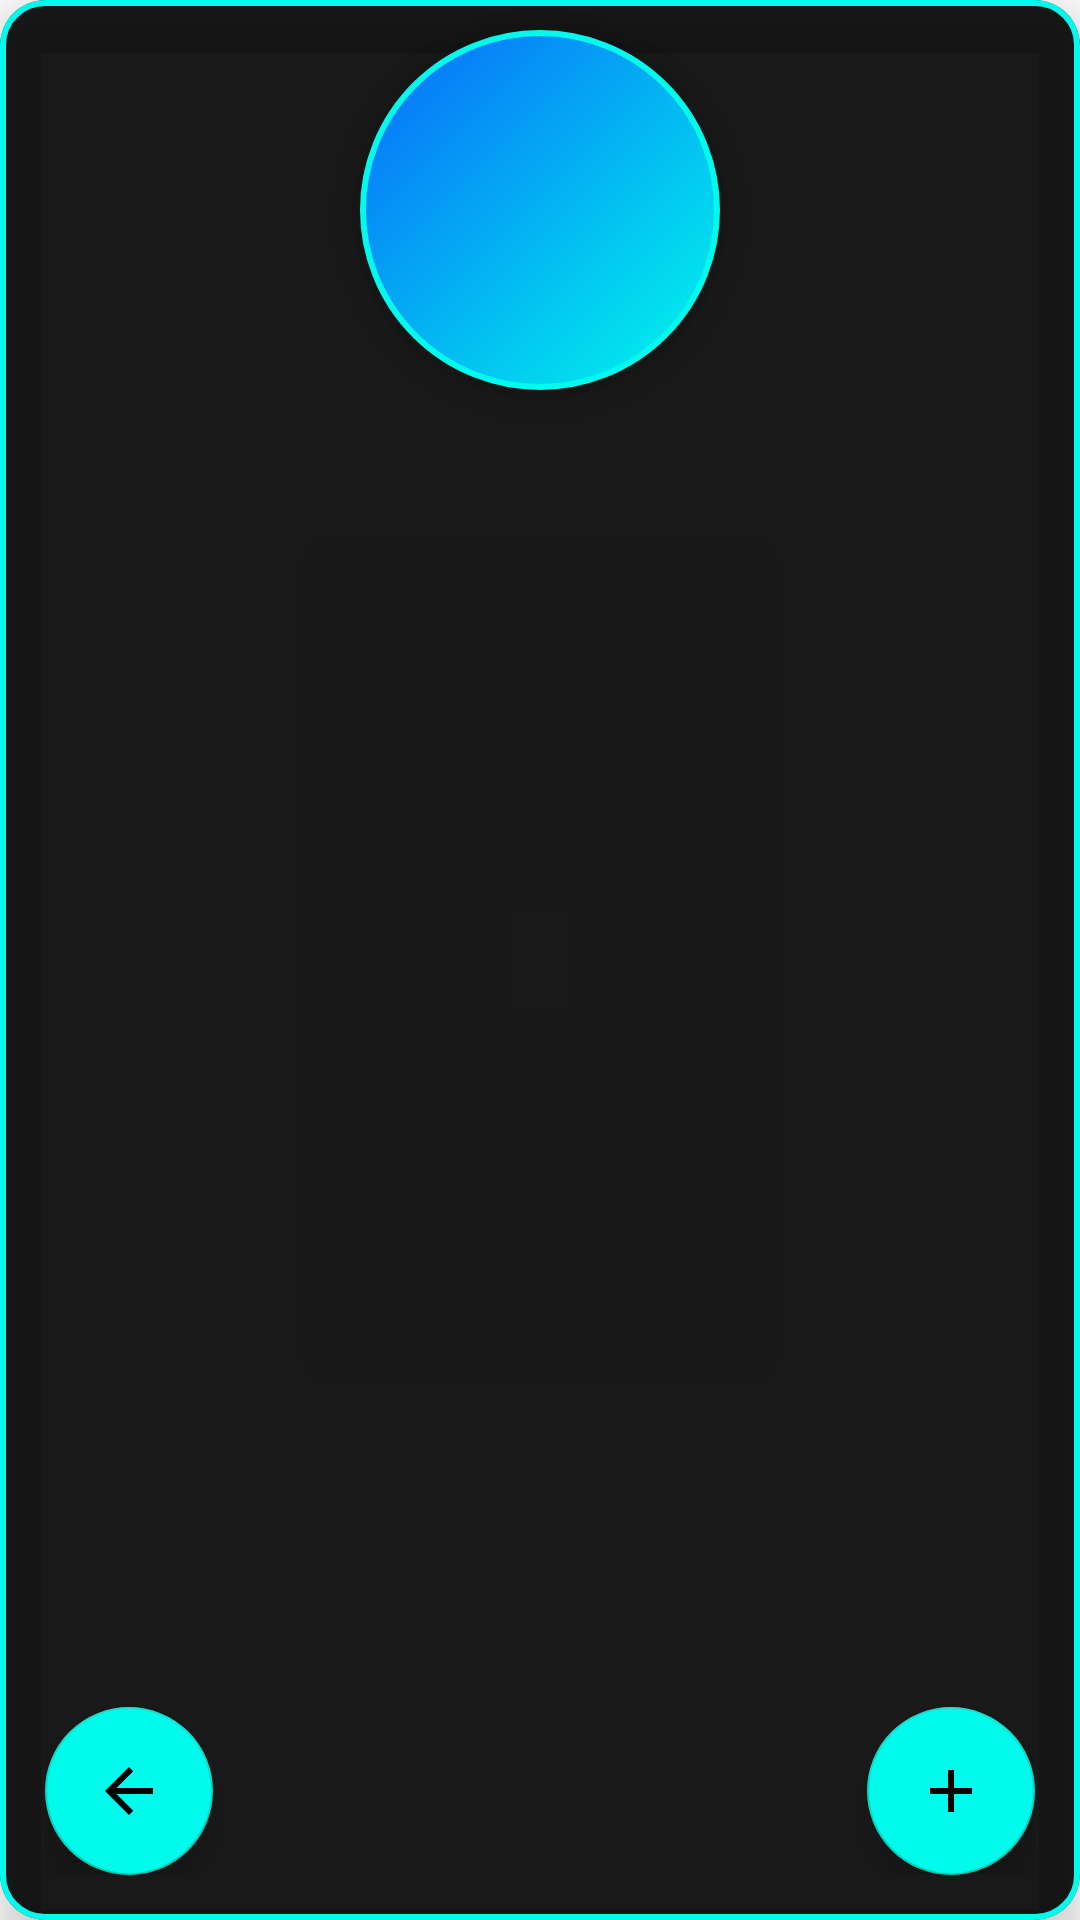

Android layout source for this screen:
<!-- AndroidManifest.xml: application theme Theme.SkHealth -->
<!-- res/layout/image_capture_result_card.xml -->
<?xml version="1.0" encoding="utf-8"?>
<com.google.android.material.card.MaterialCardView xmlns:android="http://schemas.android.com/apk/res/android"
    xmlns:app="http://schemas.android.com/apk/res-auto"
    xmlns:tools="http://schemas.android.com/tools"
    android:layout_width="match_parent"
    android:layout_height="match_parent"
    android:layout_margin="@dimen/common_margin"
    app:cardBackgroundColor="@color/transparent_black"
    app:cardCornerRadius="@dimen/card_radius"
    app:cardElevation="10dp"
    app:strokeColor="@color/main_blue"
    app:strokeWidth="2dp">

    <FrameLayout
        android:layout_width="match_parent"
        android:layout_height="match_parent">

        <LinearLayout
            android:layout_width="match_parent"
            android:layout_height="wrap_content"
            android:layout_gravity="top"
            android:layout_marginHorizontal="@dimen/big_margin"
            android:layout_marginBottom="@dimen/common_margin"
            android:orientation="vertical">

            <FrameLayout
                android:layout_width="140dp"
                android:layout_height="140dp"
                android:layout_gravity="center_horizontal">

                <View
                    android:id="@+id/gradientCircle"
                    android:layout_width="match_parent"
                    android:layout_height="match_parent"
                    android:layout_margin="10dp"
                    android:background="@drawable/gradient_circle"
                    android:elevation="10dp" />

                <ImageView
                    android:id="@+id/disease_image"
                    android:layout_width="80dp"
                    android:layout_height="80dp"
                    android:layout_gravity="center"
                    android:elevation="11dp"
                    tools:src="@drawable/skin_allergy" />
            </FrameLayout>

            <TextView
                android:id="@+id/label"
                android:layout_width="match_parent"
                android:layout_height="wrap_content"
                android:layout_gravity="center"
                android:layout_marginVertical="5dp"
                android:fontFamily="@font/patrick_kedilay"
                android:textAlignment="center"
                android:textColor="@color/white"
                android:textSize="30sp"
                tools:text="Title" />

            <ScrollView
                android:layout_width="match_parent"
                android:layout_height="wrap_content"
                android:layout_marginBottom="65dp"
                android:scrollbars="none">

                <TextView
                    android:id="@+id/disease_info"
                    android:layout_width="match_parent"
                    android:layout_height="wrap_content"
                    android:textColor="@color/white"
                    android:textSize="15sp"
                    tools:text="Disease info" />
            </ScrollView>

        </LinearLayout>

        <LinearLayout
            android:layout_width="match_parent"
            android:layout_height="wrap_content"
            android:layout_gravity="bottom"
            android:layout_margin="@dimen/common_margin"
            android:gravity="center"
            android:orientation="horizontal">

            <com.google.android.material.floatingactionbutton.FloatingActionButton
                android:id="@+id/back_btn"
                android:layout_width="wrap_content"
                android:layout_height="wrap_content"
                android:backgroundTint="@color/main_blue"
                android:src="@drawable/back_arrow" />

            <TextView
                android:id="@+id/probability"
                android:layout_width="0dp"
                android:layout_height="wrap_content"
                android:layout_gravity="center"
                android:layout_weight="1"
                android:gravity="center"
                android:textColor="@color/main_blue"
                tools:text="Probability" />

            <com.google.android.material.floatingactionbutton.FloatingActionButton
                android:id="@+id/save_btn"
                android:layout_width="wrap_content"
                android:layout_height="wrap_content"
                android:layout_gravity="bottom|end"
                android:backgroundTint="@color/main_blue"
                android:src="@drawable/add_icon" />

        </LinearLayout>


    </FrameLayout>
</com.google.android.material.card.MaterialCardView>
<!-- resources referenced by this layout -->
<resources>
  <color name="main_blue">#00FAEB</color>
  <color name="transparent_black">#E6000000</color>
  <color name="white">#FFFFFFFF</color>
  <dimen name="big_margin">30dp</dimen>
  <dimen name="card_radius">15dp</dimen>
  <dimen name="common_margin">15dp</dimen>
  <!-- drawable add_icon (drawable) -->
  <vector android:height="24dp" android:tint="#00FFC6"
      android:viewportHeight="24" android:viewportWidth="24"
      android:width="24dp" xmlns:android="http://schemas.android.com/apk/res/android">
      <path android:fillColor="@android:color/white" android:pathData="M19,13h-6v6h-2v-6H5v-2h6V5h2v6h6v2z"/>
  </vector>
  <!-- drawable back_arrow (drawable) -->
  <vector android:autoMirrored="true" android:height="24dp"
      android:tint="#00FFC6" android:viewportHeight="24"
      android:viewportWidth="24" android:width="24dp" xmlns:android="http://schemas.android.com/apk/res/android">
      <path android:fillColor="@android:color/white" android:pathData="M20,11H7.83l5.59,-5.59L12,4l-8,8 8,8 1.41,-1.41L7.83,13H20v-2z"/>
  </vector>
  <!-- drawable gradient_circle (drawable) -->
  <?xml version="1.0" encoding="utf-8"?>
  <shape
      xmlns:android="http://schemas.android.com/apk/res/android"
      android:shape="oval">
  
      <gradient
          android:angle="315"
          android:startColor="@color/main_deep_blue"
          android:endColor="@color/main_blue"
          android:type="linear" />
  
      <stroke
          android:color="@color/main_blue"
          android:width="2dp"/>
  </shape>
  <!-- drawable skin_allergy: png bitmap (drawable, 38777 bytes) -->
  <style name="Theme.SkHealth" parent="Theme.MaterialComponents.DayNight.DarkActionBar">
          
          <item name="colorPrimary">@color/purple_500</item>
          <item name="colorPrimaryVariant">@color/purple_700</item>
          <item name="colorOnPrimary">@color/white</item>
          
          <item name="colorSecondary">@color/teal_200</item>
          <item name="colorSecondaryVariant">@color/teal_700</item>
          <item name="colorOnSecondary">@color/black</item>
          
          <item name="android:statusBarColor" tools:targetApi="l">?attr/colorPrimaryVariant</item>
          
      </style>
  <color name="main_deep_blue">#0869FA</color>
  <color name="purple_500">#FF6200EE</color>
  <color name="purple_700">#FF3700B3</color>
  <color name="teal_200">#FF03DAC5</color>
  <color name="teal_700">#FF018786</color>
  <color name="black">#FF000000</color>
</resources>
